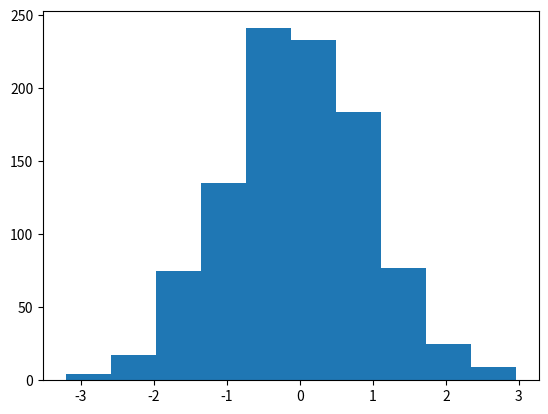

Recreate this plot in Python.
# example of plotting a histogram of a random sample
from matplotlib import pyplot
from numpy.random import normal
# generate a sample
sample = normal(size=1000)
# plot a histogram of the sample
pyplot.hist(sample, bins=10)
pyplot.show()
